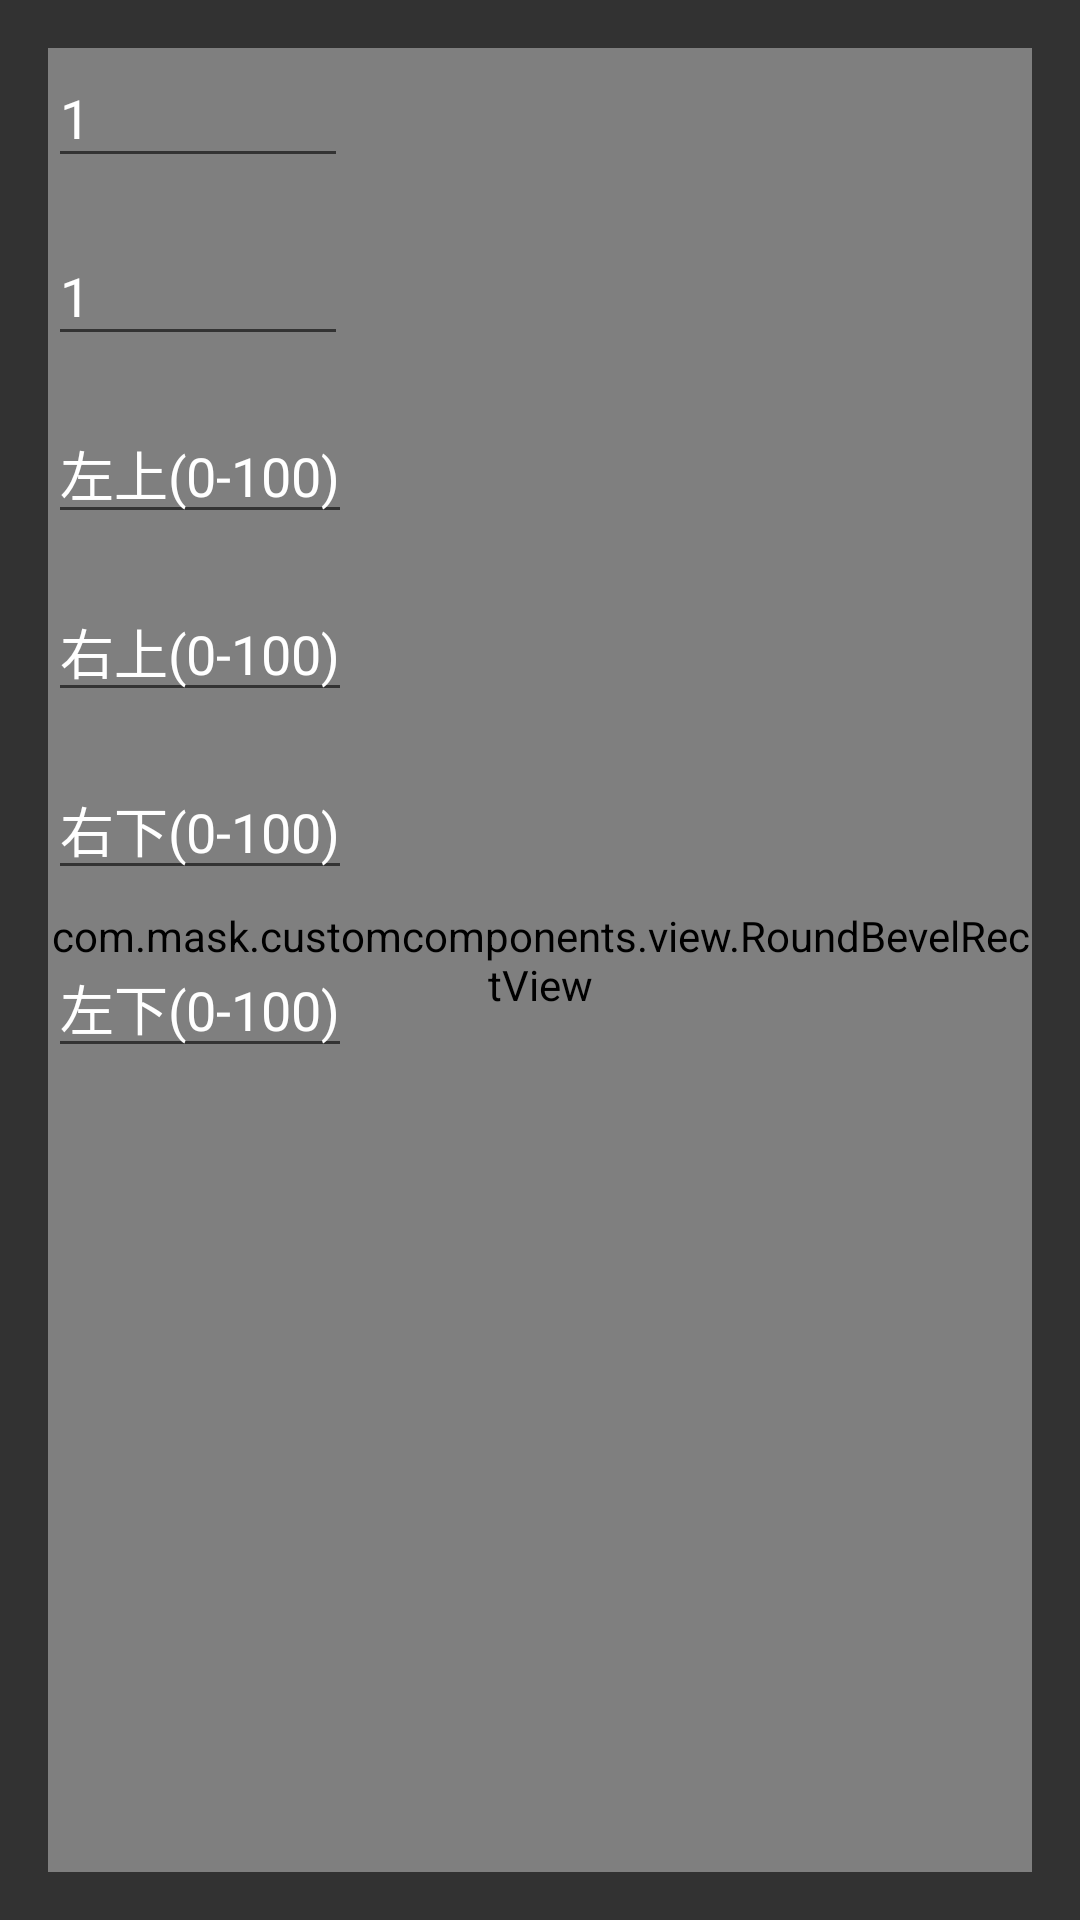

This screen was rendered from an Android layout file. Write that file and the resources it references.
<!-- AndroidManifest.xml: application theme AppTheme -->
<!-- res/layout/activity_round_bevel_rect.xml -->
<?xml version="1.0" encoding="utf-8"?>
<androidx.constraintlayout.widget.ConstraintLayout xmlns:android="http://schemas.android.com/apk/res/android"
    xmlns:app="http://schemas.android.com/apk/res-auto"
    xmlns:tools="http://schemas.android.com/tools"
    android:layout_width="match_parent"
    android:layout_height="match_parent"
    android:background="#CC000000">

    <com.mask.customcomponents.view.RoundBevelRectView
        android:id="@+id/round_bevel_rect_view"
        android:layout_width="0dp"
        android:layout_height="0dp"
        android:layout_margin="16dp"
        app:layout_constraintBottom_toBottomOf="parent"
        app:layout_constraintEnd_toEndOf="parent"
        app:layout_constraintStart_toStartOf="parent"
        app:layout_constraintTop_toTopOf="parent"
        tools:background="@color/black" />

    <EditText
        android:id="@+id/edt_width"
        android:layout_width="wrap_content"
        android:layout_height="wrap_content"
        android:layout_margin="16dp"
        android:hint="宽"
        android:inputType="numberDecimal"
        android:minWidth="100dp"
        android:text="1"
        android:textColor="@color/white"
        android:textColorHint="@color/white"
        app:layout_constraintStart_toStartOf="parent"
        app:layout_constraintTop_toTopOf="parent" />

    <EditText
        android:id="@+id/edt_height"
        android:layout_width="wrap_content"
        android:layout_height="wrap_content"
        android:layout_margin="16dp"
        android:hint="高"
        android:inputType="numberDecimal"
        android:minWidth="100dp"
        android:text="1"
        android:textColor="@color/white"
        android:textColorHint="@color/white"
        app:layout_constraintStart_toStartOf="parent"
        app:layout_constraintTop_toBottomOf="@+id/edt_width" />

    <EditText
        android:id="@+id/edt_left_top"
        android:layout_width="wrap_content"
        android:layout_height="wrap_content"
        android:layout_margin="16dp"
        android:hint="左上(0-100)"
        android:inputType="number"
        android:minWidth="100dp"
        android:textColor="@color/white"
        android:textColorHint="@color/white"
        app:layout_constraintStart_toStartOf="parent"
        app:layout_constraintTop_toBottomOf="@+id/edt_height" />

    <EditText
        android:id="@+id/edt_right_top"
        android:layout_width="wrap_content"
        android:layout_height="wrap_content"
        android:layout_margin="16dp"
        android:hint="右上(0-100)"
        android:inputType="number"
        android:minWidth="100dp"
        android:textColor="@color/white"
        android:textColorHint="@color/white"
        app:layout_constraintStart_toStartOf="parent"
        app:layout_constraintTop_toBottomOf="@+id/edt_left_top" />

    <EditText
        android:id="@+id/edt_right_bottom"
        android:layout_width="wrap_content"
        android:layout_height="wrap_content"
        android:layout_margin="16dp"
        android:hint="右下(0-100)"
        android:inputType="number"
        android:minWidth="100dp"
        android:textColor="@color/white"
        android:textColorHint="@color/white"
        app:layout_constraintStart_toStartOf="parent"
        app:layout_constraintTop_toBottomOf="@+id/edt_right_top" />

    <EditText
        android:id="@+id/edt_left_bottom"
        android:layout_width="wrap_content"
        android:layout_height="wrap_content"
        android:layout_margin="16dp"
        android:hint="左下(0-100)"
        android:inputType="number"
        android:minWidth="100dp"
        android:textColor="@color/white"
        android:textColorHint="@color/white"
        app:layout_constraintStart_toStartOf="parent"
        app:layout_constraintTop_toBottomOf="@+id/edt_right_bottom" />

</androidx.constraintlayout.widget.ConstraintLayout>
<!-- resources referenced by this layout -->
<resources>
  <color name="black">#FF000000</color>
  <color name="white">#FFFFFFFF</color>
  <style name="AppTheme" parent="Theme.AppCompat.Light.DarkActionBar">
          
          <item name="colorPrimary">@color/colorPrimary</item>
          <item name="colorPrimaryDark">@color/colorPrimaryDark</item>
          <item name="colorAccent">@color/colorAccent</item>
          <item name="android:textAllCaps">false</item>
      </style>
  <color name="colorPrimary">#008577</color>
  <color name="colorPrimaryDark">#00574B</color>
  <color name="colorAccent">#D81B60</color>
</resources>
